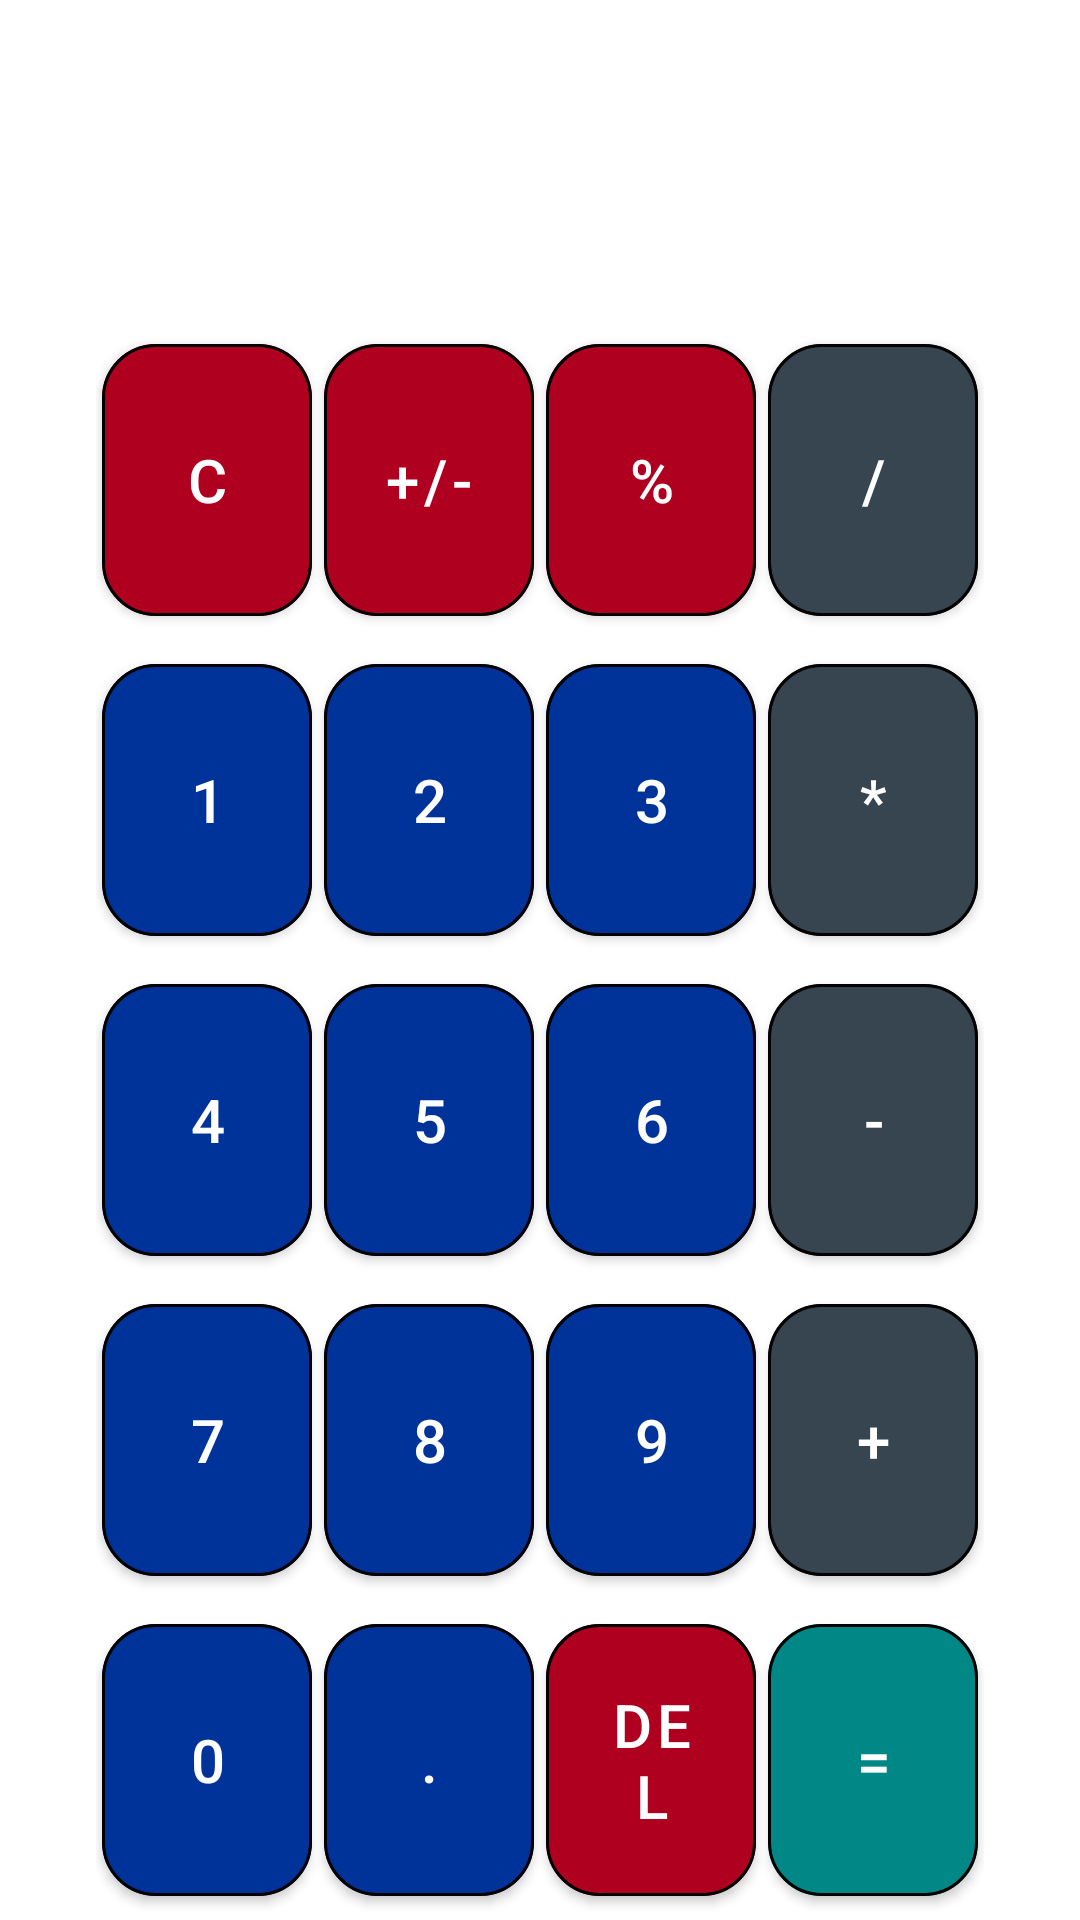

Produce the Android XML layout that renders to this screen, including the resource entries it uses.
<!-- AndroidManifest.xml: application theme Theme.MyApp -->
<!-- res/layout/activity_main_calculator.xml -->
<?xml version="1.0" encoding="utf-8"?>
<LinearLayout xmlns:android="http://schemas.android.com/apk/res/android"
    xmlns:app="http://schemas.android.com/apk/res-auto"
    android:id="@+id/ll_top_parent"
    android:layout_width="match_parent"
    android:layout_height="match_parent"
    android:orientation="vertical"
    android:paddingStart="16dp"
    android:paddingEnd="16dp"
    android:weightSum="6">


    <com.google.android.material.textview.MaterialTextView
        android:id="@+id/tv_display"
        android:layout_width="match_parent"
        android:layout_height="match_parent"
        android:layout_weight="1"
        android:gravity="bottom|end"
        android:textAppearance="?textAppearanceHeadline6" />

    <LinearLayout
        android:id="@+id/ll_row_0"
        android:layout_width="match_parent"
        android:layout_height="match_parent"
        android:layout_weight="1"
        android:orientation="horizontal"
        android:paddingLeft="16dp"
        android:paddingRight="16dp"
        android:weightSum="4">

        <com.google.android.material.button.MaterialButton
            android:id="@+id/btn_clr"
            android:layout_width="0dp"
            android:layout_height="match_parent"
            android:layout_weight="1"
            android:text="@string/c"
            android:textSize="20sp"
            style="@style/btn_other"
            />

        <com.google.android.material.button.MaterialButton
            android:id="@+id/btn_p_m"
            android:layout_width="0dp"
            android:layout_height="match_parent"
            android:layout_weight="1"
            android:text="+/-"
            android:textSize="20sp"
            style="@style/btn_other"/>

        <com.google.android.material.button.MaterialButton
            android:id="@+id/btn_pct"
            android:layout_width="0dp"
            android:layout_height="match_parent"
            android:layout_weight="1"
            android:text="%"
            android:textSize="20sp"
            style="@style/btn_other"/>

        <com.google.android.material.button.MaterialButton
            android:id="@+id/btn_opr_div"
            android:layout_width="0dp"
            android:layout_height="match_parent"
            android:layout_weight="1"
            android:text="/"
            android:textSize="20sp"
            style="@style/btn_operator"/>

    </LinearLayout>

    <LinearLayout
        android:id="@+id/ll_row_1"
        android:layout_width="match_parent"
        android:layout_height="match_parent"
        android:layout_weight="1"
        android:orientation="horizontal"
        android:paddingLeft="16dp"
        android:paddingRight="16dp"
        android:weightSum="4">

        <com.google.android.material.button.MaterialButton
            android:id="@+id/btn_num_1"
            android:layout_width="0dp"
            android:layout_height="match_parent"
            android:layout_weight="1"
            android:text="1"
            android:textSize="20sp"
            style="@style/btn_number"/>

        <com.google.android.material.button.MaterialButton
            android:id="@+id/btn_num_2"
            android:layout_width="0dp"
            android:layout_height="match_parent"
            android:layout_weight="1"
            android:text="2"
            android:textSize="20sp"
            style="@style/btn_number"/>

        <com.google.android.material.button.MaterialButton
            android:id="@+id/btn_num_3"
            android:layout_width="0dp"
            android:layout_height="match_parent"
            android:layout_weight="1"
            android:text="3"
            android:textSize="20sp"
            style="@style/btn_number"/>

        <com.google.android.material.button.MaterialButton
            android:id="@+id/btn_opr_x"
            android:layout_width="0dp"
            android:layout_height="match_parent"
            android:layout_weight="1"
            android:text="*"
            android:textSize="20sp"
            style="@style/btn_operator"/>

    </LinearLayout>

    <LinearLayout
        android:id="@+id/ll_row_2"
        android:layout_width="match_parent"
        android:layout_height="match_parent"
        android:layout_weight="1"
        android:orientation="horizontal"
        android:paddingLeft="16dp"
        android:paddingRight="16dp"
        android:weightSum="4">

        <com.google.android.material.button.MaterialButton
            android:id="@+id/btn_num_4"
            android:layout_width="0dp"
            android:layout_height="match_parent"
            android:layout_weight="1"
            android:text="4"
            android:textSize="20sp"
            style="@style/btn_number"/>

        <com.google.android.material.button.MaterialButton
            android:id="@+id/btn_num_5"
            android:layout_width="0dp"
            android:layout_height="match_parent"
            android:layout_weight="1"
            android:text="5"
            android:textSize="20sp"
            style="@style/btn_number"/>

        <com.google.android.material.button.MaterialButton
            android:id="@+id/btn_num_6"
            android:layout_width="0dp"
            android:layout_height="match_parent"
            android:layout_weight="1"
            android:text="6"
            android:textSize="20sp"
            style="@style/btn_number"
            />

        <com.google.android.material.button.MaterialButton
            android:id="@+id/btn_opr_minus"
            android:layout_width="0dp"
            android:layout_height="match_parent"
            android:layout_weight="1"
            android:text="-"
            android:textSize="20sp"
            style="@style/btn_operator"/>

    </LinearLayout>

    <LinearLayout
        android:id="@+id/ll_row_3"
        android:layout_width="match_parent"
        android:layout_height="match_parent"
        android:layout_weight="1"
        android:orientation="horizontal"
        android:paddingLeft="16dp"
        android:paddingRight="16dp"
        android:weightSum="4">

        <com.google.android.material.button.MaterialButton
            android:id="@+id/btn_num_7"
            android:layout_width="0dp"
            android:layout_height="match_parent"
            android:layout_weight="1"
            android:text="7"
            android:textSize="20sp"
            style="@style/btn_number"/>

        <com.google.android.material.button.MaterialButton
            android:id="@+id/btn_num_8"
            android:layout_width="0dp"
            android:layout_height="match_parent"
            android:layout_weight="1"
            android:text="8"
            android:textSize="20sp"
            style="@style/btn_number"/>

        <com.google.android.material.button.MaterialButton
            android:id="@+id/btn_num_9"
            android:layout_width="0dp"
            android:layout_height="match_parent"
            android:layout_weight="1"
            android:text="9"
            android:textSize="20sp"
            style="@style/btn_number"/>

        <com.google.android.material.button.MaterialButton
            android:id="@+id/btn_opr_plus"
            android:layout_width="0dp"
            android:layout_height="match_parent"
            android:layout_weight="1"
            android:text="+"
            android:textSize="20sp"
            style="@style/btn_operator"/>
    </LinearLayout>

    <LinearLayout
        android:id="@+id/ll_row_4"
        android:layout_width="match_parent"
        android:layout_height="match_parent"
        android:layout_weight="1"
        android:orientation="horizontal"
        android:paddingLeft="16dp"
        android:paddingRight="16dp"
        android:weightSum="4">

        <com.google.android.material.button.MaterialButton
            android:id="@+id/btn_num_0"
            android:layout_width="0dp"
            android:layout_height="match_parent"
            android:layout_weight="1"
            android:text="0"
            android:textSize="20sp"
            style="@style/btn_number"/>

        <com.google.android.material.button.MaterialButton
            android:id="@+id/btn_per"
            android:layout_width="0dp"
            android:layout_height="match_parent"
            android:layout_weight="1"
            android:text="."
            android:textSize="20sp"
            style="@style/btn_number"/>

        <com.google.android.material.button.MaterialButton
            android:id="@+id/btn_del"
            android:layout_width="0dp"
            android:layout_height="match_parent"
            android:layout_weight="1"
            android:text="@string/del"
            android:textSize="20sp"
            style="@style/btn_other"/>

        <com.google.android.material.button.MaterialButton
            android:id="@+id/btn_equals"
            android:layout_width="0dp"
            android:layout_height="match_parent"
            android:layout_weight="1"
            android:text="="
            android:textSize="20sp"
            style="@style/btn_equals"/>
    </LinearLayout>

</LinearLayout>
<!-- resources referenced by this layout -->
<resources>
  <string name="c">C</string>
  <string name="del">del</string>
  <style name="btn_equals" parent="CalculatorButton">
          <item name="backgroundTint">?colorSecondaryVariant</item>
      </style>
  <style name="btn_number" parent="CalculatorButton">
          <item name="backgroundTint">?colorPrimaryVariant</item>
      </style>
  <style name="btn_operator" parent="CalculatorButton">
          <item name="backgroundTint">?colorSecondary</item>
      </style>
  <style name="btn_other" parent="CalculatorButton">
          <item name="backgroundTint">?colorPrimary</item>
      </style>
  <style name="Theme.MyApp" parent="Base.Theme.MyApp" />
  <style name="CalculatorButton">
          <item name="android:layout_margin">2dp</item>
          <item name="strokeColor">?colorOnBackground</item>
          <item name="strokeWidth">1dp</item>
      </style>
  <color name="red_600">#b00020</color>
  <color name="blue_600">#003399</color>
  <color name="gray_700">#36454f</color>
  <color name="green_500">#018786</color>
  <color name="white_50">#ffffff</color>
  <color name="black_900">#000000</color>
  <style name="TextAppearance.MyTheme.Headline1" parent="TextAppearance.MaterialComponents.Headline1">
          
      </style>
  <style name="TextAppearance.MyTheme.Headline2" parent="TextAppearance.MaterialComponents.Headline2">
          
      </style>
  <style name="TextAppearance.MyTheme.Headline3" parent="TextAppearance.MaterialComponents.Headline3">
          
      </style>
  <style name="TextAppearance.MyTheme.Headline4" parent="TextAppearance.MaterialComponents.Headline4">
          
      </style>
  <style name="TextAppearance.MyTheme.Headline5" parent="TextAppearance.MaterialComponents.Headline5">
          
      </style>
  <style name="TextAppearance.MyTheme.Headline6" parent="TextAppearance.MaterialComponents.Headline6">
          
          <item name="android:textColor">?colorOnBackground</item>
          <item name="android:textFontWeight">700</item>
          <item name="android:textSize">55sp</item>
      </style>
  <style name="TextAppearance.MyTheme.Subtitle1" parent="TextAppearance.MaterialComponents.Subtitle1">
          
      </style>
  <style name="TextAppearance.MyTheme.Subtitle2" parent="TextAppearance.MaterialComponents.Subtitle2">
          
      </style>
  <style name="TextAppearance.MyTheme.Body1" parent="TextAppearance.MaterialComponents.Body1">
          
      </style>
  <style name="TextAppearance.MyTheme.Body2" parent="TextAppearance.MaterialComponents.Body2">
          
      </style>
  <style name="TextAppearance.MyTheme.Button" parent="TextAppearance.MaterialComponents.Button">
          
      </style>
  <style name="TextAppearance.MyTheme.Caption" parent="TextAppearance.MaterialComponents.Caption">
          
      </style>
  <style name="TextAppearance.MyTheme.Overline" parent="TextAppearance.MaterialComponents.Overline">
          
      </style>
  <style name="ShapeAppearance.MyTheme.SmallComponent" parent="ShapeAppearance.MaterialComponents.SmallComponent">
          
          <item name="cornerFamily">rounded</item>
          <item name="cornerSize">18dp</item>
      </style>
  <style name="ShapeAppearance.MyTheme.MediumComponent" parent="ShapeAppearance.MaterialComponents.MediumComponent">
          
      </style>
  <style name="ShapeAppearance.MyTheme.LargeComponent" parent="ShapeAppearance.MaterialComponents.LargeComponent">
          
      </style>
  <style name="Widget.MyTheme.NavigationView" parent="Widget.MaterialComponents.NavigationView">
          <item name="itemTextAppearance">?attr/textAppearanceBody2</item>
      </style>
  <style name="Widget.MyTheme.BottomSheet.Modal" parent="Widget.MaterialComponents.BottomSheet.Modal">
          <item name="shapeAppearanceOverlay">?attr/shapeAppearanceLargeComponent</item>
      </style>
</resources>
